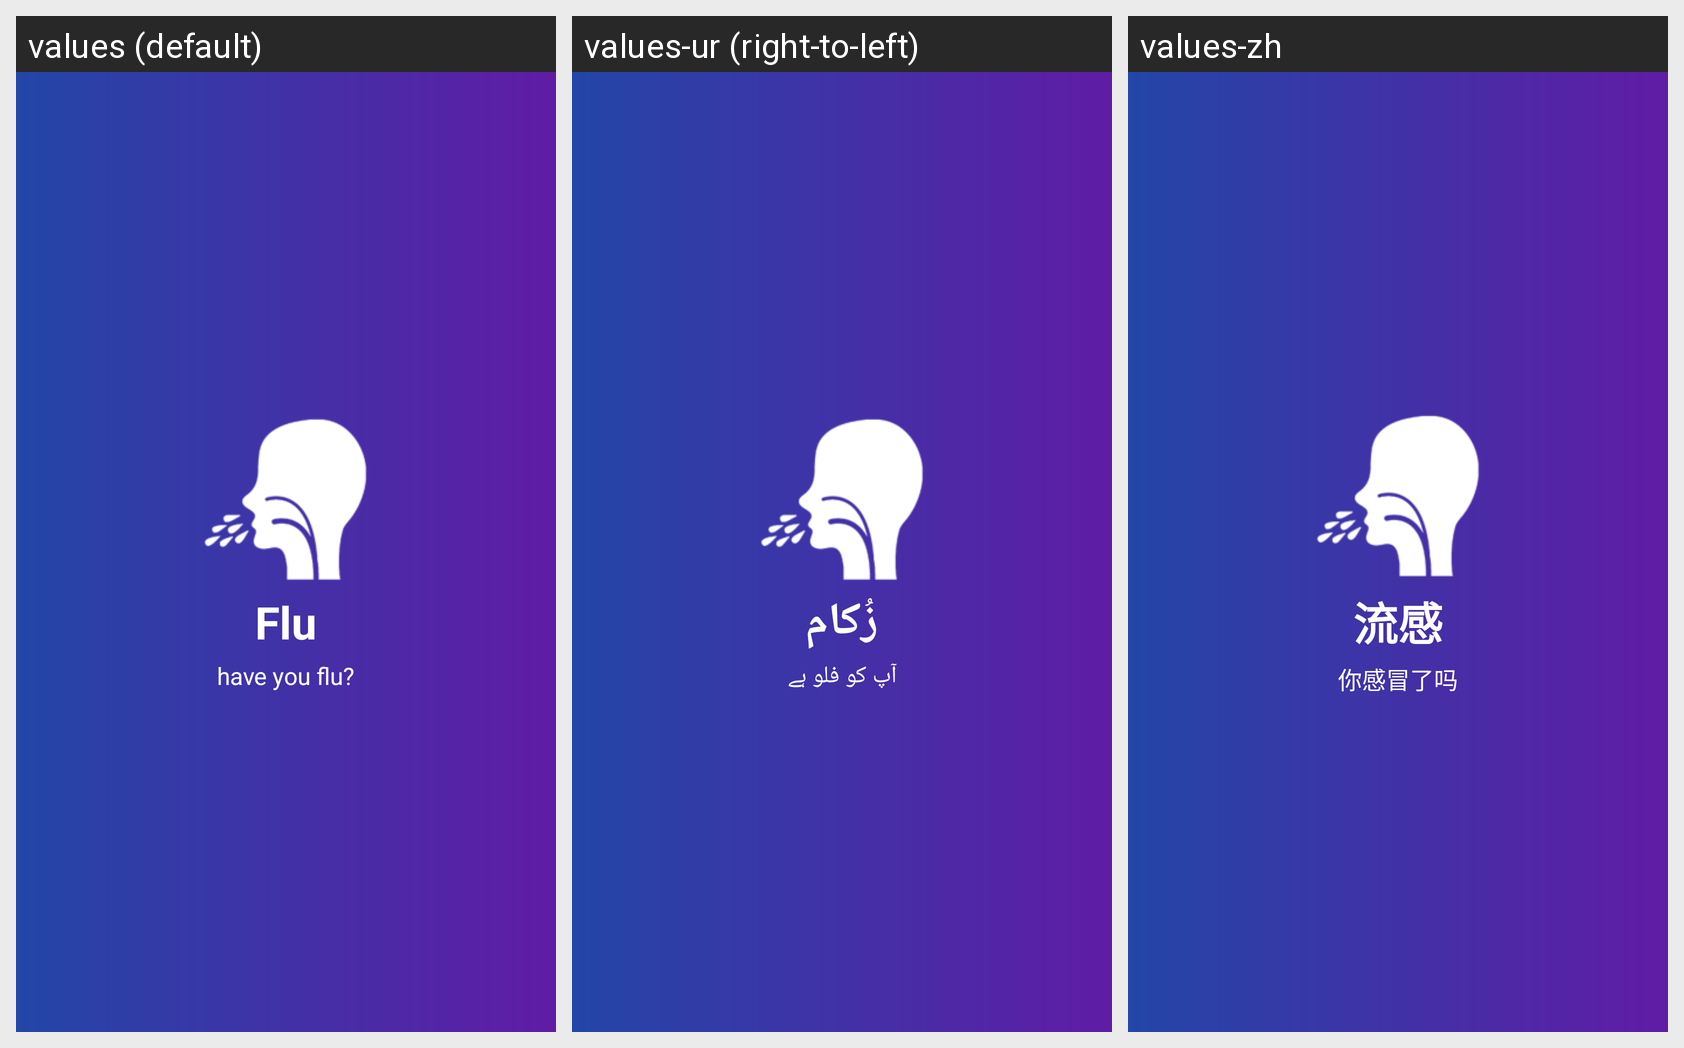

Translations of the strings shown on this Android screen, per locale in the grid:
Android screen res/layout/question2.xml rendered under 3 locales, left to right: values (default), values-ur (right-to-left), values-zh. Device: Nexus 5 (rendered at 1080×1920; each locale shown at half size, 540×960, under a caption strip naming it); theme AppTheme.
Strings drawn on this screen, with the default value and each locale's value (text and hints the layout hard-codes, and strings that could not be matched under every locale, appear in the picture but are not listed):

flu
  values: Flu
  values-ur: زُکام
  values-zh: 流感

flu_desc
  values: have you flu?
  values-ur: آپ کو فلو ہے
  values-zh: 你感冒了吗
